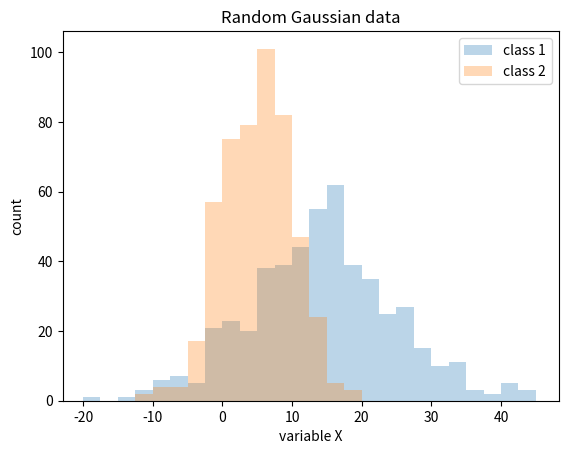

Recreate this plot in Python.

import numpy as np
import matplotlib.pyplot as plt
import matplotlib.cm as cm
import os
# Input data files are available in the "../input/" directory.
# For example, running this (by clicking run or pressing Shift+Enter) will list the files in the input directory
 
import numpy as np
import random
from matplotlib import pyplot as plt
 
data1 = [random.gauss(15,10) for i in range(500)]
data2 = [random.gauss(5,5) for i in range(500)]
bins = np.arange(-60, 60, 2.5)
plt.xlim([min(data1+data2)-5, max(data1+data2)+5])
 
plt.hist(data1, bins=bins, alpha=0.3, label='class 1')
plt.hist(data2, bins=bins, alpha=0.3, label='class 2')
plt.title('Random Gaussian data')
plt.xlabel('variable X')
plt.ylabel('count')
plt.legend(loc='upper right')
 
 
plt.show()